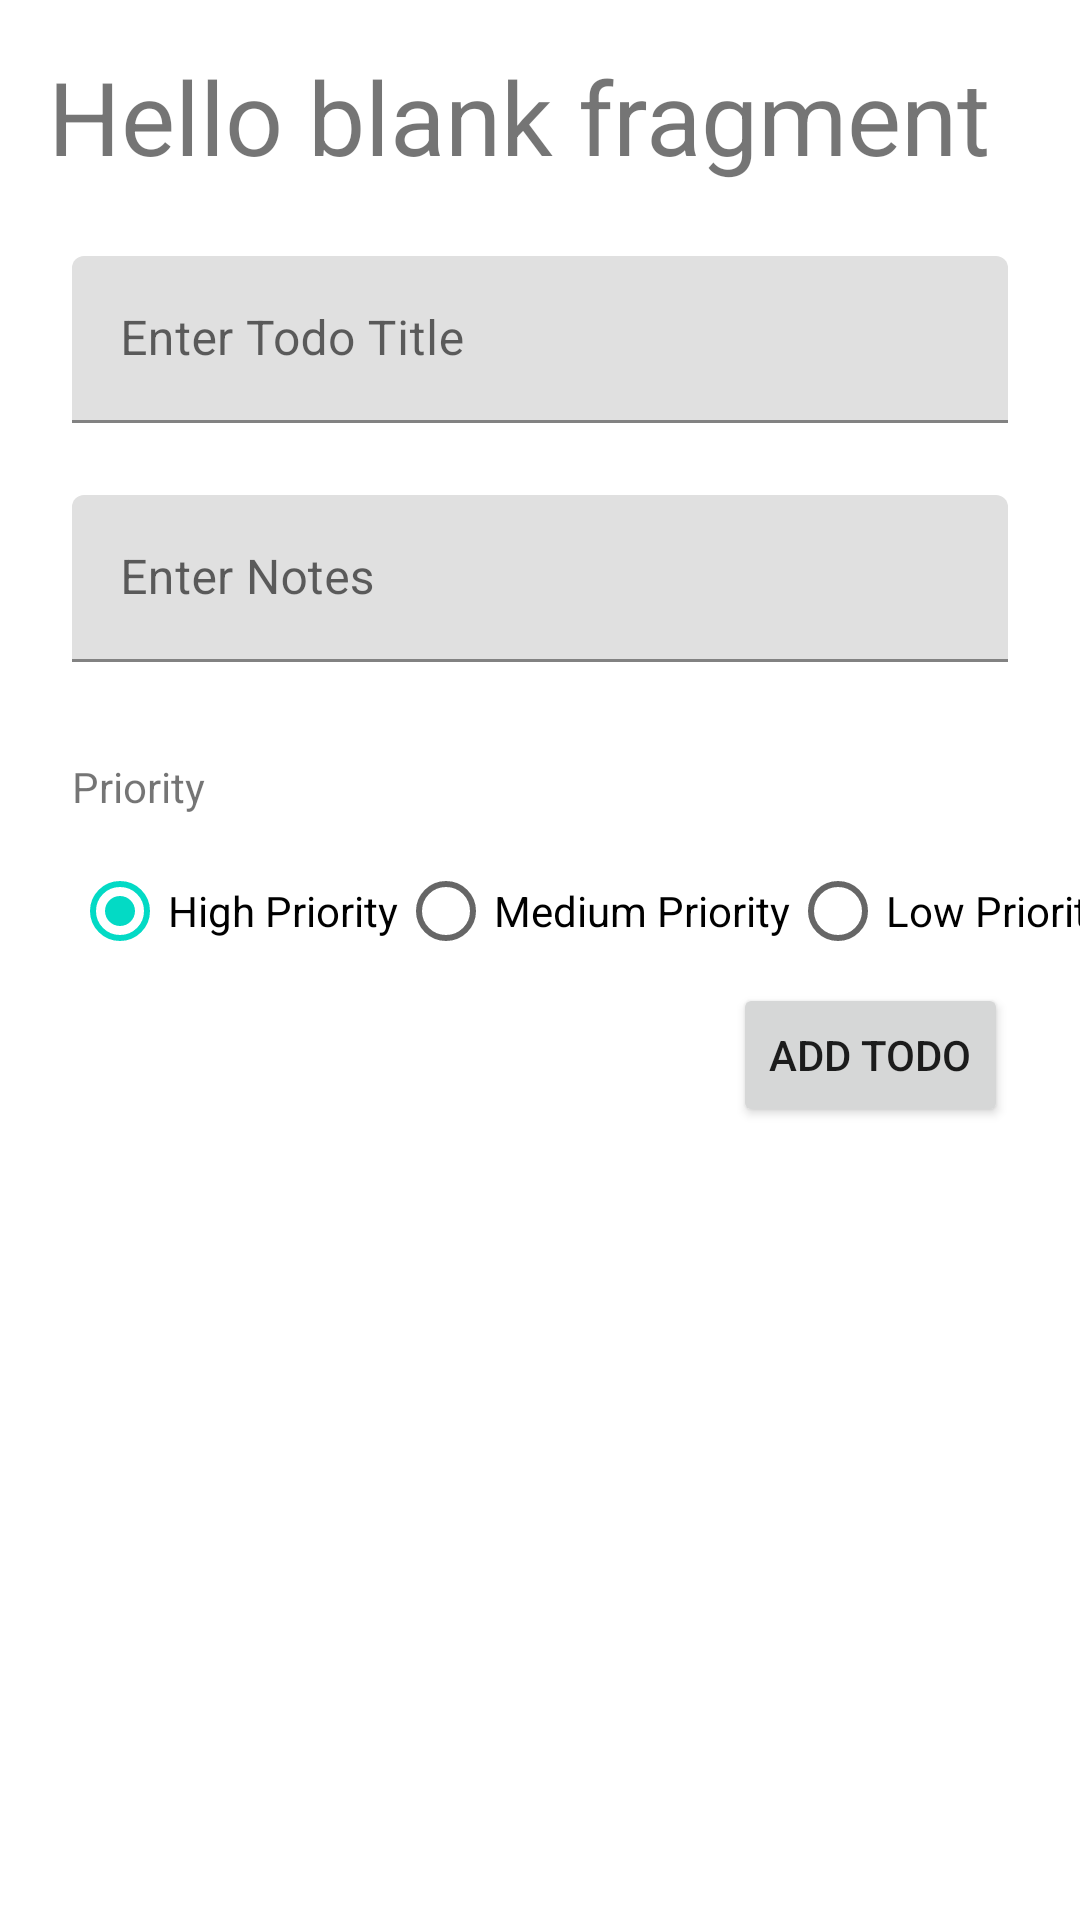

The Android layout XML behind this screen, and the referenced resources:
<!-- AndroidManifest.xml: application theme Theme.TodoApp_160420015 -->
<!-- res/layout/fragment_create_todo.xml -->
<?xml version="1.0" encoding="utf-8"?>
<androidx.constraintlayout.widget.ConstraintLayout xmlns:android="http://schemas.android.com/apk/res/android"
    xmlns:app="http://schemas.android.com/apk/res-auto"
    xmlns:tools="http://schemas.android.com/tools"
    android:id="@+id/frameLayout2"
    android:layout_width="match_parent"
    android:layout_height="match_parent"
    tools:context=".view.CreateTodoFragment">

    

    <com.google.android.material.textfield.TextInputLayout
        android:id="@+id/textInputLayout2"
        android:layout_width="match_parent"
        android:layout_height="wrap_content"
        android:layout_marginStart="24dp"
        android:layout_marginTop="24dp"
        android:layout_marginEnd="24dp"
        app:hintAnimationEnabled="true"
        app:layout_constraintEnd_toEndOf="parent"
        app:layout_constraintStart_toStartOf="parent"
        app:layout_constraintTop_toBottomOf="@+id/textInputLayout">

        <com.google.android.material.textfield.TextInputEditText
            android:id="@+id/editNotes"
            android:layout_width="match_parent"
            android:layout_height="wrap_content"
            android:hint="Enter Notes" />
    </com.google.android.material.textfield.TextInputLayout>

    <com.google.android.material.textfield.TextInputLayout
        android:id="@+id/textInputLayout"
        android:layout_width="match_parent"
        android:layout_height="wrap_content"
        android:layout_marginStart="24dp"
        android:layout_marginTop="24dp"
        android:layout_marginEnd="24dp"
        app:hintAnimationEnabled="true"
        app:layout_constraintEnd_toEndOf="parent"
        app:layout_constraintStart_toStartOf="parent"
        app:layout_constraintTop_toBottomOf="@+id/txtJudulToDo">

        <com.google.android.material.textfield.TextInputEditText
            android:id="@+id/editTitle"
            android:layout_width="match_parent"
            android:layout_height="wrap_content"
            android:hint="Enter Todo Title" />
    </com.google.android.material.textfield.TextInputLayout>

    <TextView
        android:id="@+id/txtJudulToDo"
        android:layout_width="0dp"
        android:layout_height="wrap_content"
        android:layout_marginStart="16dp"
        android:layout_marginTop="16dp"
        android:text="@string/hello_blank_fragment"
        android:textSize="34sp"
        app:layout_constraintStart_toStartOf="parent"
        app:layout_constraintTop_toTopOf="parent"
        tools:text="New Todo" />

    <Button
        android:id="@+id/btnAddTodo"
        android:layout_width="wrap_content"
        android:layout_height="wrap_content"
        android:layout_marginEnd="24dp"
        android:text="ADD TODO"
        app:layout_constraintEnd_toEndOf="parent"
        app:layout_constraintTop_toBottomOf="@+id/radioGroupPriority" />

    <TextView
        android:id="@+id/textView2"
        android:layout_width="wrap_content"
        android:layout_height="wrap_content"
        android:layout_marginStart="24dp"
        android:layout_marginTop="32dp"
        android:text="Priority"
        app:layout_constraintStart_toStartOf="parent"
        app:layout_constraintTop_toBottomOf="@+id/textInputLayout2" />

    <RadioGroup
        android:id="@+id/radioGroupPriority"
        android:layout_width="wrap_content"
        android:layout_height="wrap_content"
        android:layout_marginStart="24dp"
        android:layout_marginTop="8dp"
        android:orientation="horizontal"
        app:layout_constraintStart_toStartOf="parent"
        app:layout_constraintTop_toBottomOf="@+id/textView2">

        <RadioButton
            android:id="@+id/radioHigh"
            android:layout_width="match_parent"
            android:layout_height="wrap_content"
            android:checked="true"
            android:tag="3"
            android:text="High Priority" />

        <RadioButton
            android:id="@+id/radioMedium"
            android:layout_width="match_parent"
            android:layout_height="wrap_content"
            android:tag="2"
            android:text="Medium Priority" />

        <RadioButton
            android:id="@+id/radioLow"
            android:layout_width="match_parent"
            android:layout_height="wrap_content"
            android:tag="1"
            android:text="Low Priority" />
    </RadioGroup>

</androidx.constraintlayout.widget.ConstraintLayout>
<!-- resources referenced by this layout -->
<resources>
  <string name="hello_blank_fragment">Hello blank fragment</string>
  <style name="Theme.TodoApp_160420015" parent="Theme.MaterialComponents.DayNight.DarkActionBar">
          
          <item name="colorPrimary">@color/purple_500</item>
          <item name="colorPrimaryVariant">@color/purple_700</item>
          <item name="colorOnPrimary">@color/white</item>
          
          <item name="colorSecondary">@color/teal_200</item>
          <item name="colorSecondaryVariant">@color/teal_700</item>
          <item name="colorOnSecondary">@color/black</item>
          
          <item name="android:statusBarColor">?attr/colorPrimaryVariant</item>
          
      </style>
  <!-- not gathered from this repository: default colours our renderer supplied (Android Studio template values) -->
  <color name="purple_500">#FF6200EE</color>
  <color name="purple_700">#FF3700B3</color>
  <color name="teal_200">#FF03DAC5</color>
  <color name="teal_700">#FF018786</color>
  <color name="black">#FF000000</color>
  <color name="white">#FFFFFFFF</color>
</resources>
